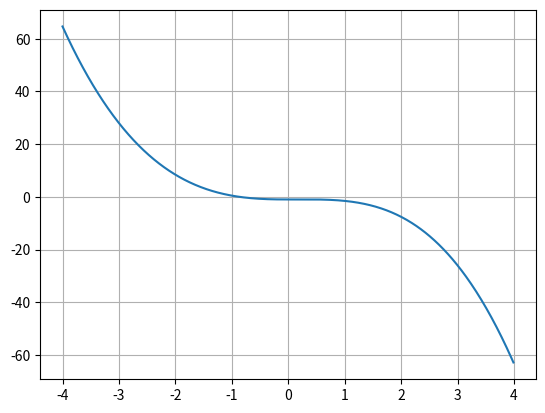

Write Python code to recreate this figure.
import numpy as np
from matplotlib import pyplot as plt

def funcion(x):
    return -np.power(x, 3)-np.cos(x)

def funcion2(x):
    return -3*np.power(x, 2)+np.sin(x)*1

def newton(xi, maxiteraciones, cota):
    error = 1
    i = 1
    print("i | xi | fxi |fdxi | xr | error")
    while error > cota:
        xr = xi - (funcion(xi)/funcion2(xi))
        error = np.abs((xr-xi)/xr)
        xi = xr
        i += 1
        print("Raiz:", xr, " Error:", error)

newton(-1, 10, 0.001)

vectorx = np.arange(-4, 4, 0.01)

plt.plot(vectorx, funcion(vectorx))
plt.grid("x")
plt.grid("y")
plt.show()